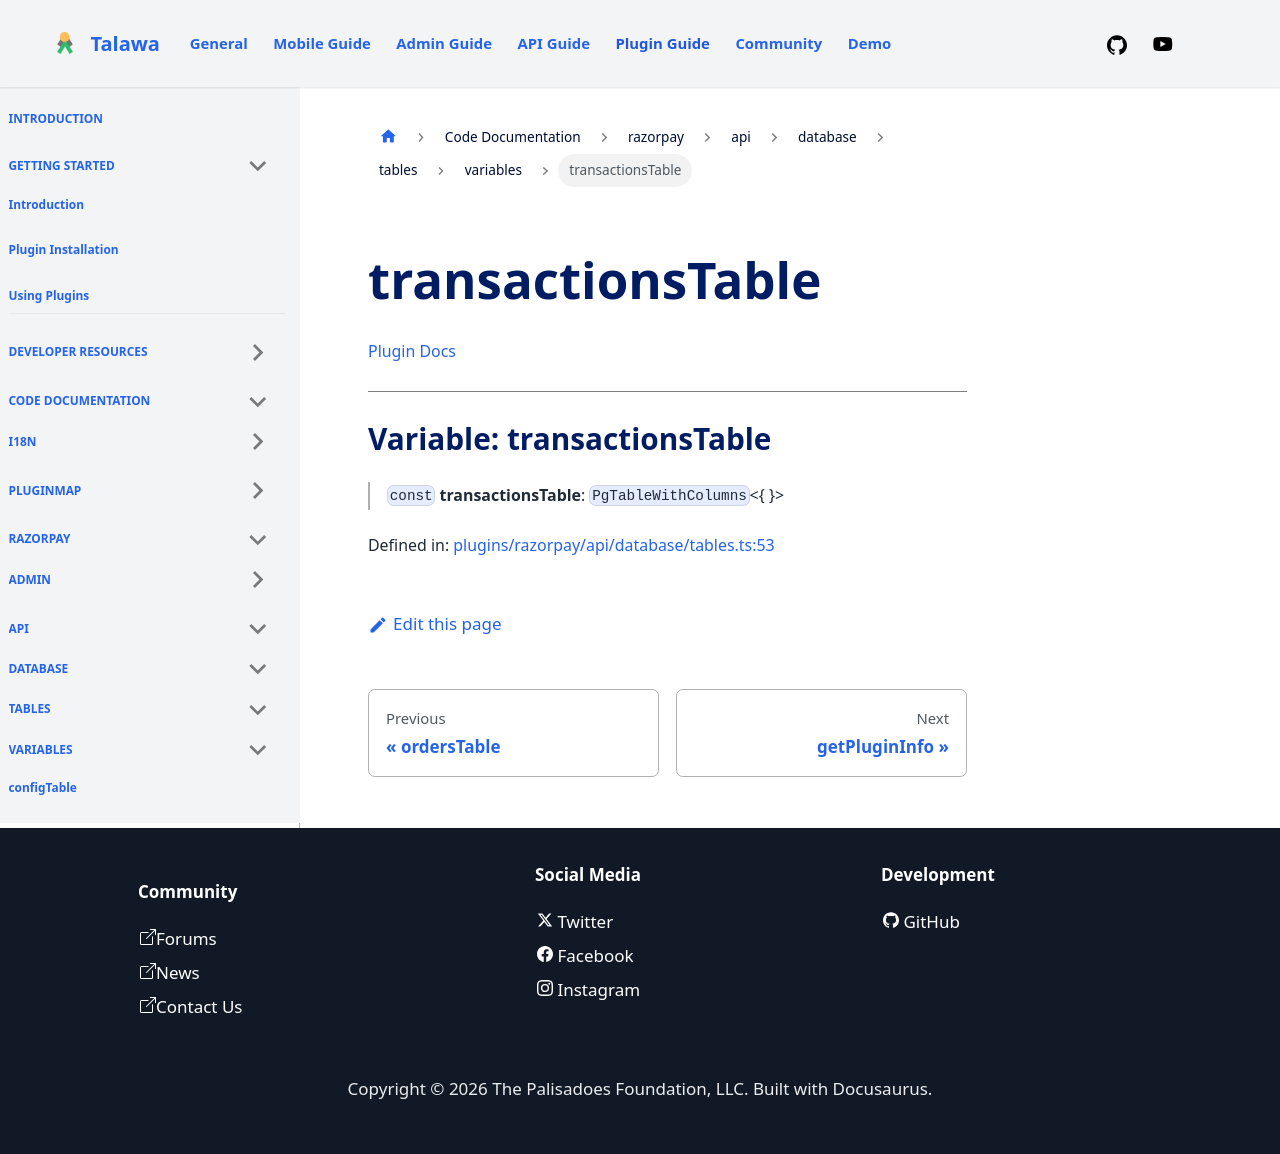

repository: PalisadoesFoundation/talawa-plugin · page: docs/auto-docs/razorpay/api/database/tables/variables/transactionsTable/index.html · generator: docusaurus

[Plugin Docs](/)

***

# Variable: transactionsTable

> `const` **transactionsTable**: `PgTableWithColumns`\<\{ \}\>

Defined in: [plugins/razorpay/api/database/tables.ts:53](https://github.com/PalisadoesFoundation/talawa-plugin/tree/main/plugins/razorpay/api/database/tables.ts#L53)
